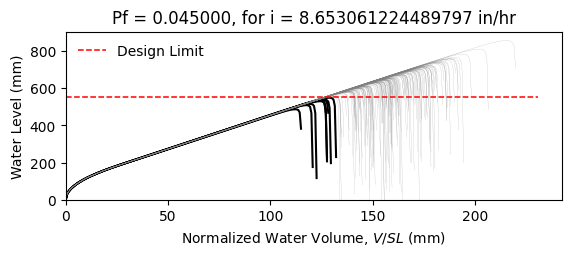

The file beside this chart, header and first rows:
W14X26, L = 360.0 in, slope = 0.020833333333333332 in/in, dead load = 6.944444444444444e-05 kip/in…
zwlim AISC Appendix 2, zwlim DAMP, zwlim Proposed for ASCE 7, zwlim Neglect Ponding, dhnom Denver, dhnom New York, dhnom New Orleans, dh Denver, dh New York, dh New Orleans, dmax
18.05, 19.36, 16.26, 18.05, 2.06, 2.06, 2.06, 4.434, 4.434, 4.434, 27.67, Safe, 
18.05, 19.36, 16.26, 18.05, 2.06, 2.06, 2.06, 4.434, 4.434, 4.434, 24.04, Safe, 
18.05, 19.36, 16.26, 18.05, 2.06, 2.06, 2.06, 4.434, 4.434, 4.434, 23.02, Safe, 
18.05, 19.36, 16.26, 18.05, 2.06, 2.06, 2.06, 4.434, 4.434, 4.434, 27.15, Safe, 
18.05, 19.36, 16.26, 18.05, 2.06, 2.06, 2.06, 4.434, 4.434, 4.434, 22.88, Safe, 
18.05, 19.36, 16.26, 18.05, 2.06, 2.06, 2.06, 4.434, 4.434, 4.434, 33.76, Safe, 
18.05, 19.36, 16.26, 18.05, 2.06, 2.06, 2.06, 4.434, 4.434, 4.434, 25.43, Safe, 
18.05, 19.36, 16.26, 18.05, 2.06, 2.06, 2.06, 4.434, 4.434, 4.434, 23, Safe, 
18.05, 19.36, 16.26, 18.05, 2.06, 2.06, 2.06, 4.434, 4.434, 4.434, 26.56, Safe, 
18.05, 19.36, 16.26, 18.05, 2.06, 2.06, 2.06, 4.434, 4.434, 4.434, 24.95, Safe, 
18.05, 19.36, 16.26, 18.05, 2.06, 2.06, 2.06, 4.434, 4.434, 4.434, 22.03, Safe, 
18.05, 19.36, 16.26, 18.05, 2.06, 2.06, 2.06, 4.434, 4.434, 4.434, 21.22, Fail, 
18.05, 19.36, 16.26, 18.05, 2.06, 2.06, 2.06, 4.434, 4.434, 4.434, 26.72, Safe, 
18.05, 19.36, 16.26, 18.05, 2.06, 2.06, 2.06, 4.434, 4.434, 4.434, 23.51, Safe, 
18.05, 19.36, 16.26, 18.05, 2.06, 2.06, 2.06, 4.434, 4.434, 4.434, 27.36, Safe, 
18.05, 19.36, 16.26, 18.05, 2.06, 2.06, 2.06, 4.434, 4.434, 4.434, 24.76, Safe, 
18.05, 19.36, 16.26, 18.05, 2.06, 2.06, 2.06, 4.434, 4.434, 4.434, 25.61, Safe, 
18.05, 19.36, 16.26, 18.05, 2.06, 2.06, 2.06, 4.434, 4.434, 4.434, 28.02, Safe, 
18.05, 19.36, 16.26, 18.05, 2.06, 2.06, 2.06, 4.434, 4.434, 4.434, 22.86, Safe, 
18.05, 19.36, 16.26, 18.05, 2.06, 2.06, 2.06, 4.434, 4.434, 4.434, 24.02, Safe, 
18.05, 19.36, 16.26, 18.05, 2.06, 2.06, 2.06, 4.434, 4.434, 4.434, 22.83, Safe, 
18.05, 19.36, 16.26, 18.05, 2.06, 2.06, 2.06, 4.434, 4.434, 4.434, 27.11, Safe, 
18.05, 19.36, 16.26, 18.05, 2.06, 2.06, 2.06, 4.434, 4.434, 4.434, 28.41, Safe, 
18.05, 19.36, 16.26, 18.05, 2.06, 2.06, 2.06, 4.434, 4.434, 4.434, 25.06, Safe, 
18.05, 19.36, 16.26, 18.05, 2.06, 2.06, 2.06, 4.434, 4.434, 4.434, 23.88, Safe, 
18.05, 19.36, 16.26, 18.05, 2.06, 2.06, 2.06, 4.434, 4.434, 4.434, 21.01, Fail, 
18.05, 19.36, 16.26, 18.05, 2.06, 2.06, 2.06, 4.434, 4.434, 4.434, 26.4, Safe, 
18.05, 19.36, 16.26, 18.05, 2.06, 2.06, 2.06, 4.434, 4.434, 4.434, 26.16, Safe, 
18.05, 19.36, 16.26, 18.05, 2.06, 2.06, 2.06, 4.434, 4.434, 4.434, 22.98, Safe, 
18.05, 19.36, 16.26, 18.05, 2.06, 2.06, 2.06, 4.434, 4.434, 4.434, 29.23, Safe, 
18.05, 19.36, 16.26, 18.05, 2.06, 2.06, 2.06, 4.434, 4.434, 4.434, 25.41, Safe, 
18.05, 19.36, 16.26, 18.05, 2.06, 2.06, 2.06, 4.434, 4.434, 4.434, 26.52, Safe, 
18.05, 19.36, 16.26, 18.05, 2.06, 2.06, 2.06, 4.434, 4.434, 4.434, 23.72, Safe, 
18.05, 19.36, 16.26, 18.05, 2.06, 2.06, 2.06, 4.434, 4.434, 4.434, 28.27, Safe, 
18.05, 19.36, 16.26, 18.05, 2.06, 2.06, 2.06, 4.434, 4.434, 4.434, 26.88, Safe, 
18.05, 19.36, 16.26, 18.05, 2.06, 2.06, 2.06, 4.434, 4.434, 4.434, 22.9, Safe, 
18.05, 19.36, 16.26, 18.05, 2.06, 2.06, 2.06, 4.434, 4.434, 4.434, 26.07, Safe, 
18.05, 19.36, 16.26, 18.05, 2.06, 2.06, 2.06, 4.434, 4.434, 4.434, 26.4, Safe, 
18.05, 19.36, 16.26, 18.05, 2.06, 2.06, 2.06, 4.434, 4.434, 4.434, 27.5, Safe, 
18.05, 19.36, 16.26, 18.05, 2.06, 2.06, 2.06, 4.434, 4.434, 4.434, 22.28, Safe, 
18.05, 19.36, 16.26, 18.05, 2.06, 2.06, 2.06, 4.434, 4.434, 4.434, 28.05, Safe, 
18.05, 19.36, 16.26, 18.05, 2.06, 2.06, 2.06, 4.434, 4.434, 4.434, 23.68, Safe, 
18.05, 19.36, 16.26, 18.05, 2.06, 2.06, 2.06, 4.434, 4.434, 4.434, 24.99, Safe, 
18.05, 19.36, 16.26, 18.05, 2.06, 2.06, 2.06, 4.434, 4.434, 4.434, 24.25, Safe, 
18.05, 19.36, 16.26, 18.05, 2.06, 2.06, 2.06, 4.434, 4.434, 4.434, 27.82, Safe, 
18.05, 19.36, 16.26, 18.05, 2.06, 2.06, 2.06, 4.434, 4.434, 4.434, 21.63, Fail, 
18.05, 19.36, 16.26, 18.05, 2.06, 2.06, 2.06, 4.434, 4.434, 4.434, 25.33, Safe, 
18.05, 19.36, 16.26, 18.05, 2.06, 2.06, 2.06, 4.434, 4.434, 4.434, 23.79, Safe, 
18.05, 19.36, 16.26, 18.05, 2.06, 2.06, 2.06, 4.434, 4.434, 4.434, 25.44, Safe, 
18.05, 19.36, 16.26, 18.05, 2.06, 2.06, 2.06, 4.434, 4.434, 4.434, 23.17, Safe, 
18.05, 19.36, 16.26, 18.05, 2.06, 2.06, 2.06, 4.434, 4.434, 4.434, 27.18, Safe, 
18.05, 19.36, 16.26, 18.05, 2.06, 2.06, 2.06, 4.434, 4.434, 4.434, 20.3, Fail, 
18.05, 19.36, 16.26, 18.05, 2.06, 2.06, 2.06, 4.434, 4.434, 4.434, 25.51, Safe, 
18.05, 19.36, 16.26, 18.05, 2.06, 2.06, 2.06, 4.434, 4.434, 4.434, 23.69, Safe, 
18.05, 19.36, 16.26, 18.05, 2.06, 2.06, 2.06, 4.434, 4.434, 4.434, 28.97, Safe, 
18.05, 19.36, 16.26, 18.05, 2.06, 2.06, 2.06, 4.434, 4.434, 4.434, 23.67, Safe, 
18.05, 19.36, 16.26, 18.05, 2.06, 2.06, 2.06, 4.434, 4.434, 4.434, 24.97, Safe, 
18.05, 19.36, 16.26, 18.05, 2.06, 2.06, 2.06, 4.434, 4.434, 4.434, 23.57, Safe, 
18.05, 19.36, 16.26, 18.05, 2.06, 2.06, 2.06, 4.434, 4.434, 4.434, 21.18, Fail, 
... 142 more rows
